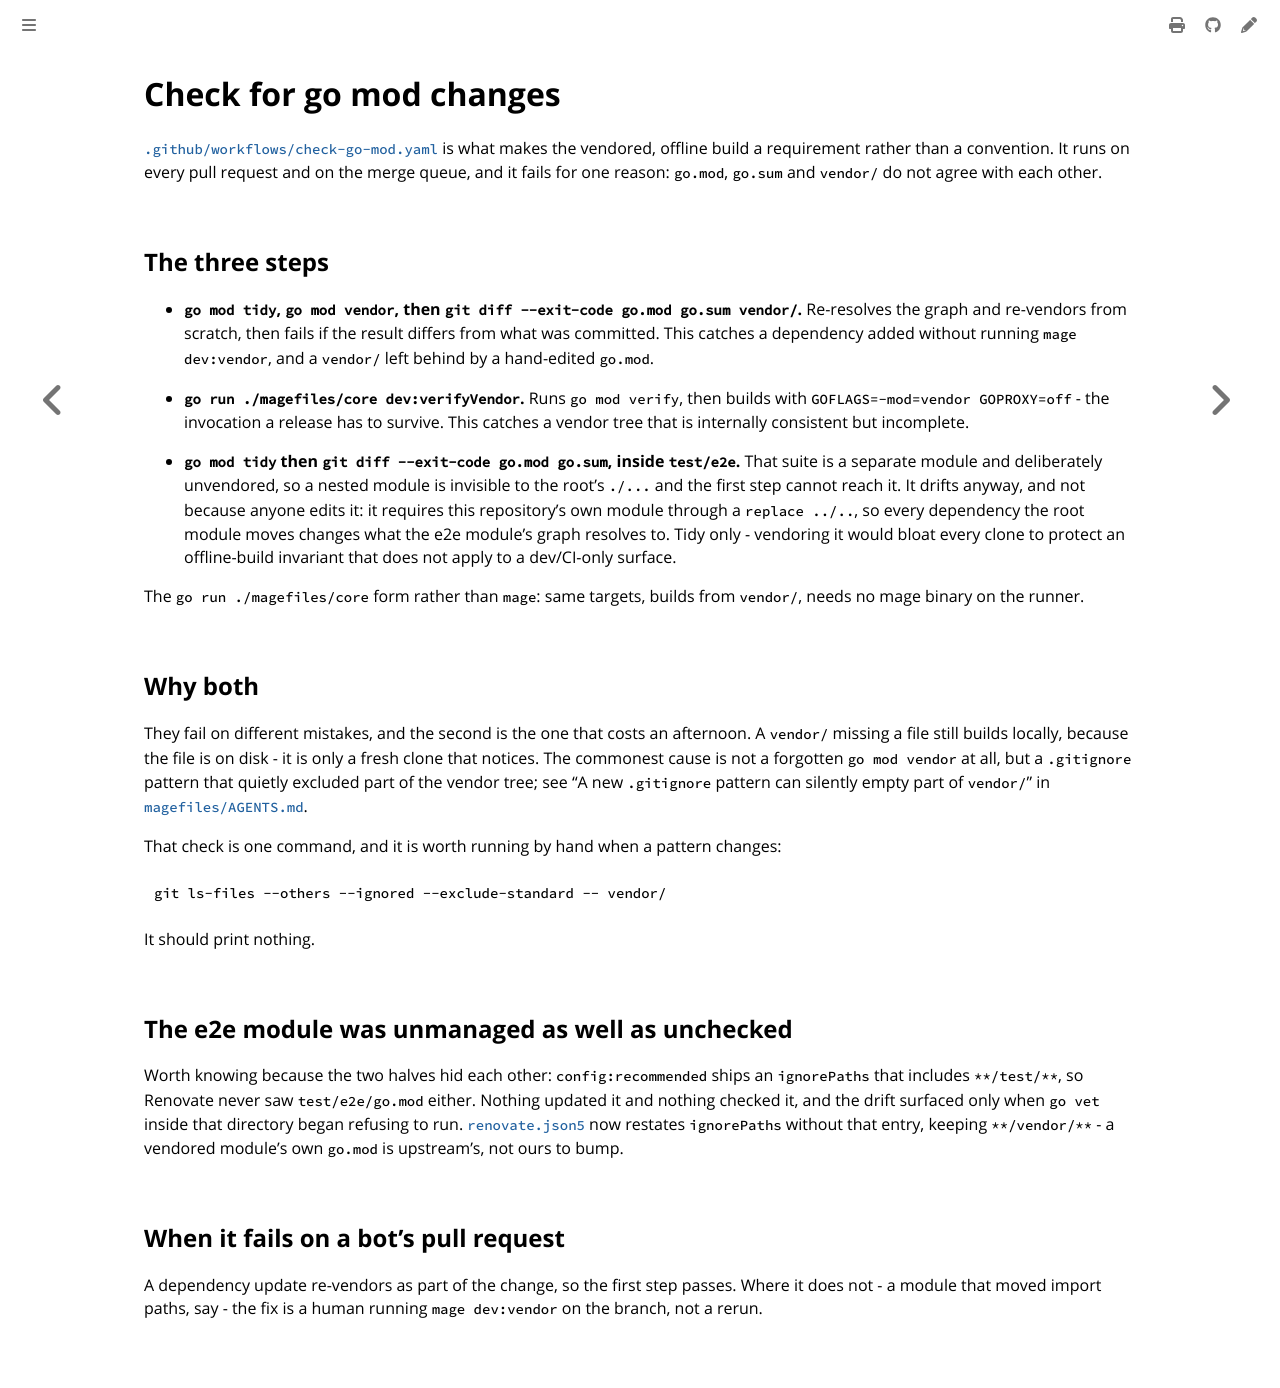

repository: colonel-byte/cluster-api-addon-provider-zarf · page: workflows/check-go-mod.html · generator: mdbook

# Check for go mod changes

[`.github/workflows/check-go-mod.yaml`](https://github.com/colonel-byte/cluster-api-addon-provider-zarf/blob/main/.github/workflows/check-go-mod.yaml) is what makes the vendored, offline build a requirement rather than a convention. It runs on every pull request and on the merge queue, and it fails for one reason: `go.mod`, `go.sum` and `vendor/` do not agree with each other.

## The three steps

- **`go mod tidy`, `go mod vendor`, then `git diff --exit-code go.mod go.sum vendor/`.** Re-resolves the graph and re-vendors from scratch, then fails if the result differs from what was committed. This catches a dependency added without running `mage dev:vendor`, and a `vendor/` left behind by a hand-edited `go.mod`.
- **`go run ./magefiles/core dev:verifyVendor`.** Runs `go mod verify`, then builds with `GOFLAGS=-mod=vendor GOPROXY=off` - the invocation a release has to survive. This catches a vendor tree that is internally consistent but incomplete.

- **`go mod tidy` then `git diff --exit-code go.mod go.sum`, inside `test/e2e`.** That suite is a separate module and deliberately unvendored, so a nested module is invisible to the root's `./...` and the first step cannot reach it. It drifts anyway, and not because anyone edits it: it requires this repository's own module through a `replace ../..`, so every dependency the root module moves changes what the e2e module's graph resolves to. Tidy only - vendoring it would bloat every clone to protect an offline-build invariant that does not apply to a dev/CI-only surface.

The `go run ./magefiles/core` form rather than `mage`: same targets, builds from `vendor/`, needs no mage binary on the runner.

## Why both

They fail on different mistakes, and the second is the one that costs an afternoon. A `vendor/` missing a file still builds locally, because the file is on disk - it is only a fresh clone that notices. The commonest cause is not a forgotten `go mod vendor` at all, but a `.gitignore` pattern that quietly excluded part of the vendor tree; see "A new `.gitignore` pattern can silently empty part of `vendor/`" in [`magefiles/AGENTS.md`](https://github.com/colonel-byte/cluster-api-addon-provider-zarf/blob/main/magefiles/AGENTS.md).

That check is one command, and it is worth running by hand when a pattern changes:

```sh
git ls-files --others --ignored --exclude-standard -- vendor/
```

It should print nothing.

## The e2e module was unmanaged as well as unchecked

Worth knowing because the two halves hid each other: `config:recommended` ships an `ignorePaths` that includes `**/test/**`, so Renovate never saw `test/e2e/go.mod` either. Nothing updated it and nothing checked it, and the drift surfaced only when `go vet` inside that directory began refusing to run. [`renovate.json5`](https://github.com/colonel-byte/cluster-api-addon-provider-zarf/blob/main/.github/renovate.json5) now restates `ignorePaths` without that entry, keeping `**/vendor/**` - a vendored module's own `go.mod` is upstream's, not ours to bump.

## When it fails on a bot's pull request

A dependency update re-vendors as part of the change, so the first step passes. Where it does not - a module that moved import paths, say - the fix is a human running `mage dev:vendor` on the branch, not a rerun.
